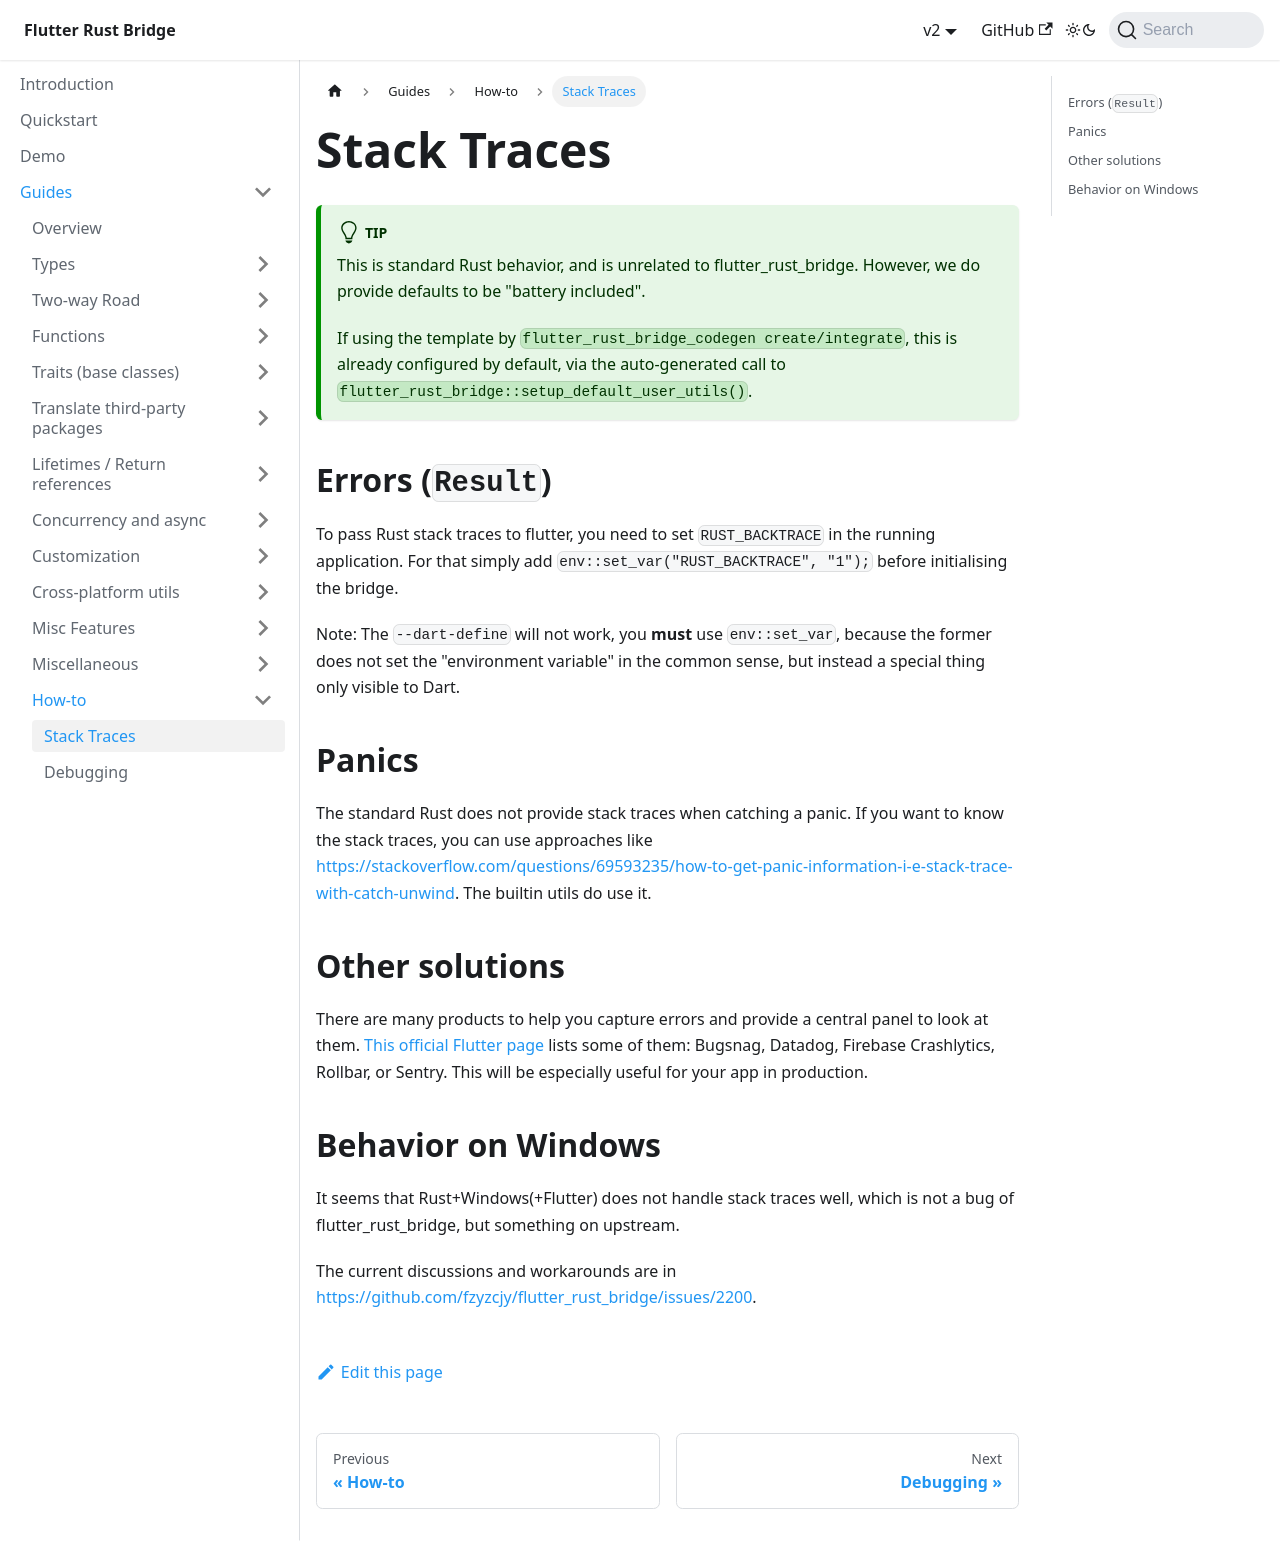

repository: fzyzcjy/flutter_rust_bridge · page: guides/how-to/stack-trace.html · generator: docusaurus

# Stack Traces

:::tip
This is standard Rust behavior, and is unrelated to flutter_rust_bridge.
However, we do provide defaults to be "battery included".

If using the template by `flutter_rust_bridge_codegen create/integrate`, this is already configured by default,
via the auto-generated call to `flutter_rust_bridge::setup_default_user_utils()`.
:::

## Errors (`Result`)

To pass Rust stack traces to flutter, you need to set `RUST_BACKTRACE` in the running application. For that simply add `env::set_var("RUST_BACKTRACE", "1");` before initialising the bridge.

Note: The `--dart-define` will not work, you **must** use `env::set_var`, because the former does not set the "environment variable" in the common sense, but instead a special thing only visible to Dart.

## Panics

The standard Rust does not provide stack traces when catching a panic.
If you want to know the stack traces, you can use approaches like
https://stackoverflow.com/questions/69593235/how-to-get-panic-information-i-e-stack-trace-with-catch-unwind.
The builtin utils do use it.

## Other solutions

There are many products to help you capture errors and provide a central panel to look at them.
[This official Flutter page](https://docs.flutter.dev/cookbook/maintenance/error-reporting)
lists some of them: Bugsnag, Datadog, Firebase Crashlytics, Rollbar, or Sentry.
This will be especially useful for your app in production.

## Behavior on Windows

It seems that Rust+Windows(+Flutter) does not handle stack traces well,
which is not a bug of flutter_rust_bridge, but something on upstream.

The current discussions and workarounds are in https://github.com/fzyzcjy/flutter_rust_bridge/issues/2200.
